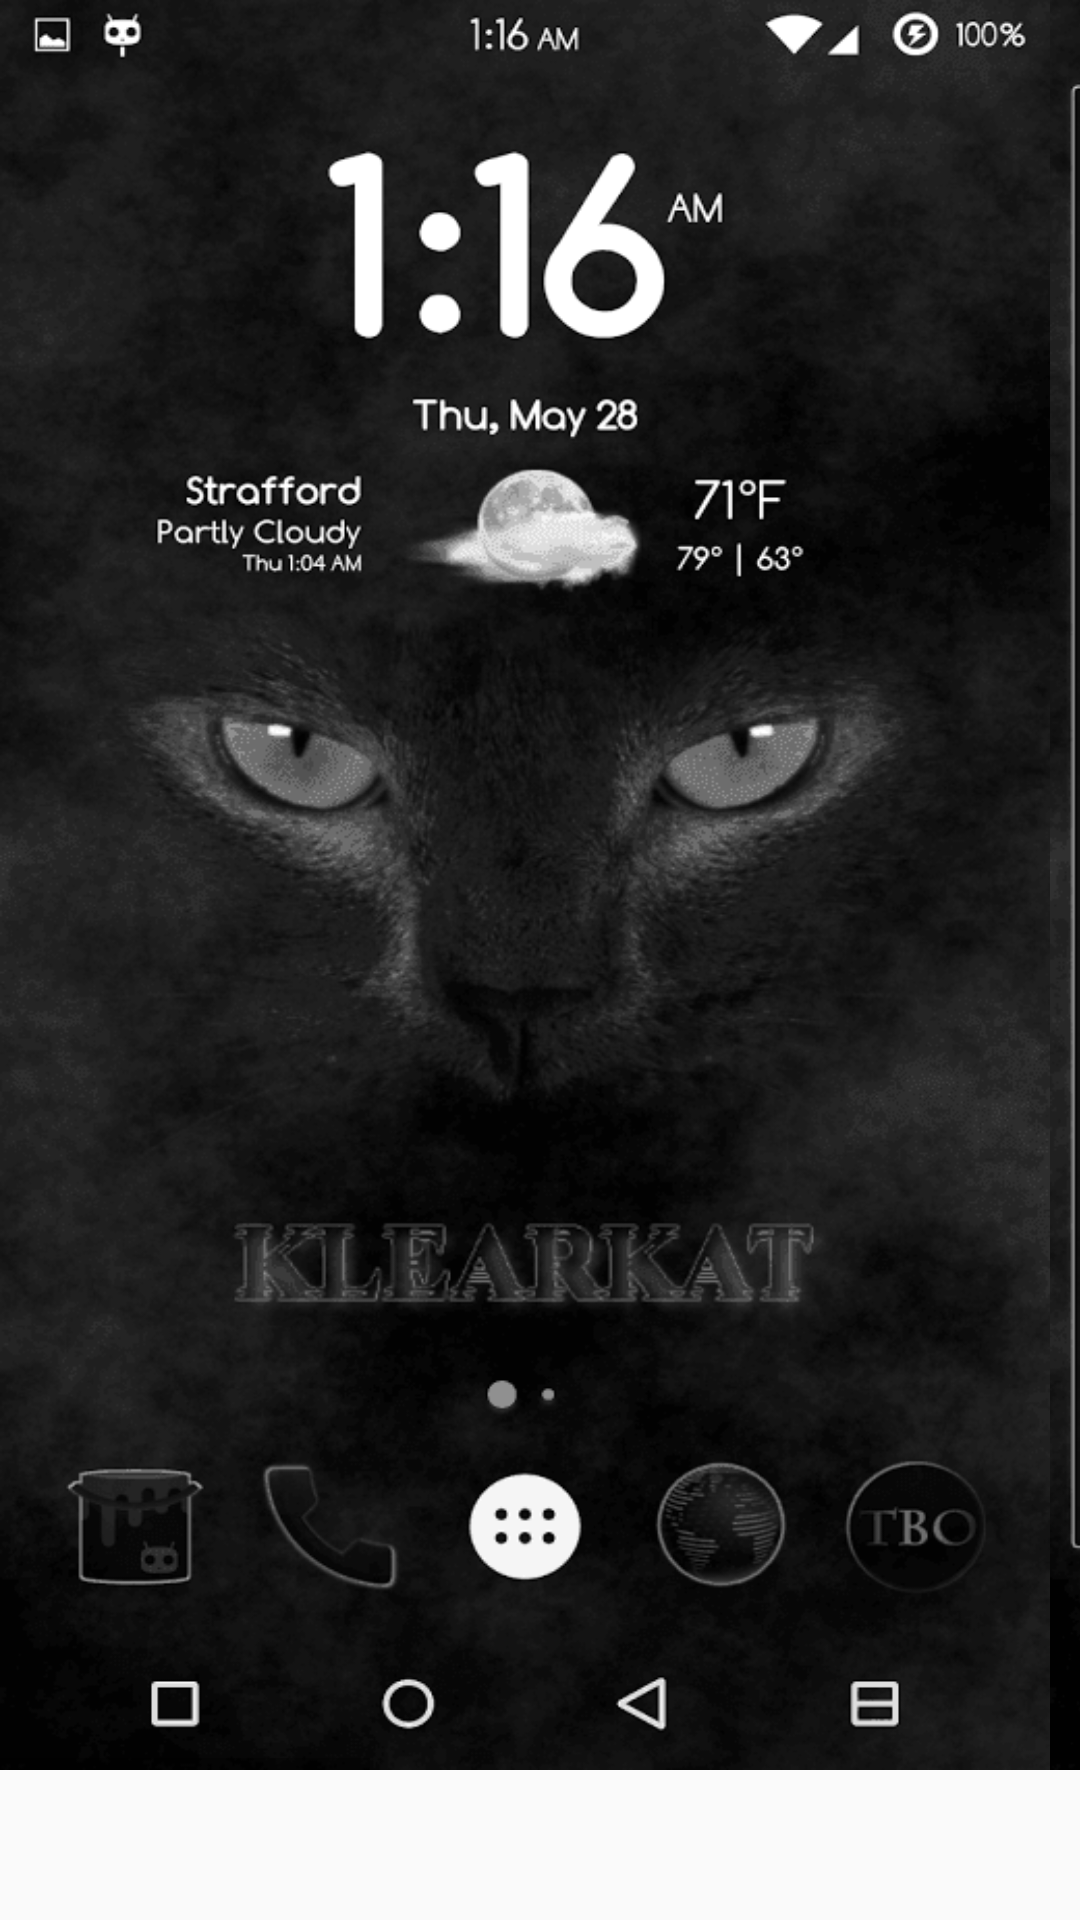

Reconstruct the res/layout file that produces this screen, plus the resources it refers to.
<!-- AndroidManifest.xml: application theme AppTheme -->
<!-- res/layout/klearkat_screenshots.xml -->
<?xml version="1.0" encoding="utf-8"?>
<LinearLayout xmlns:android="http://schemas.android.com/apk/res/android"
    android:layout_width="wrap_content"
    android:layout_height="wrap_content"
    android:orientation="vertical" >

    <HorizontalScrollView
        android:layout_width="wrap_content"
        android:layout_height="wrap_content"
        android:layout_marginTop="0dp" >

        <LinearLayout
            android:layout_width="wrap_content"
            android:layout_height="wrap_content"
            android:orientation="horizontal" >

            <ImageView
                android:id="@+id/image1"
                android:layout_width="350sp"
                android:layout_height="590sp"
                android:scaleType="fitXY"
                android:src="@drawable/klearkat_screenshot1"/>

            <ImageView
                android:id="@+id/image2"
                android:layout_width="350sp"
                android:layout_height="590sp"
                android:scaleType="fitXY"
                android:src="@drawable/klearkat_screenshot2"/>

            <ImageView
                android:id="@+id/image3"
                android:layout_width="350sp"
                android:layout_height="590sp"
                android:scaleType="fitXY"
                android:src="@drawable/klearkat_screenshot3"/>

        </LinearLayout>
    </HorizontalScrollView>

</LinearLayout>
<!-- resources referenced by this layout -->
<resources>
  <!-- drawable klearkat_screenshot1: png bitmap (drawable-nodpi, 114089 bytes) -->
  <!-- drawable klearkat_screenshot2: png bitmap (drawable-nodpi, 104030 bytes) -->
  <!-- drawable klearkat_screenshot3: png bitmap (drawable-nodpi, 124974 bytes) -->
  <style name="AppTheme" parent="Theme.AppCompat.Light">
          <item name="colorPrimary">@color/colorPrimary</item>
          <item name="colorPrimaryDark">@color/colorPrimaryDark</item>
          <item name="colorAccent">@color/colorAccent</item>
          <item name="drawerArrowStyle">@style/DrawerArrowStyle</item>
          <item name="android:actionOverflowButtonStyle">@style/ActionBarOverflow</item>
          <item name="android:windowTranslucentStatus">true</item>
          <item name="android:windowActionBarOverlay">true</item>
          <item name="android:windowContentOverlay">@null</item>
          <item name="preferenceTheme">@style/PreferenceThemeOverlay.v14.Material</item>
      </style>
  <color name="colorPrimary">#313131</color>
  <color name="colorPrimaryDark">#222222</color>
  <color name="colorAccent">#dc2121</color>
  <style name="DrawerArrowStyle" parent="@style/Widget.AppCompat.DrawerArrowToggle">
          <item name="spinBars">true</item>
          <item name="color">@android:color/white</item>
      </style>
  <style name="ActionBarOverflow" parent="@android:style/Widget.Material.Light.ActionButton.Overflow">
          <item name="android:src">@drawable/ic_menu_overflow</item>
      </style>
</resources>
